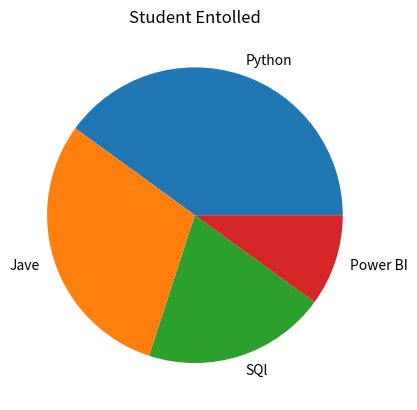

The matplotlib source for this figure:
import matplotlib.pyplot as plt

#Data
subject = ["Python", "Jave", "SQl", "Power BI"]
students = [40, 30, 20, 10]

plt.pie(students, labels=subject)

plt.title("Student Entolled")   

plt.show()
